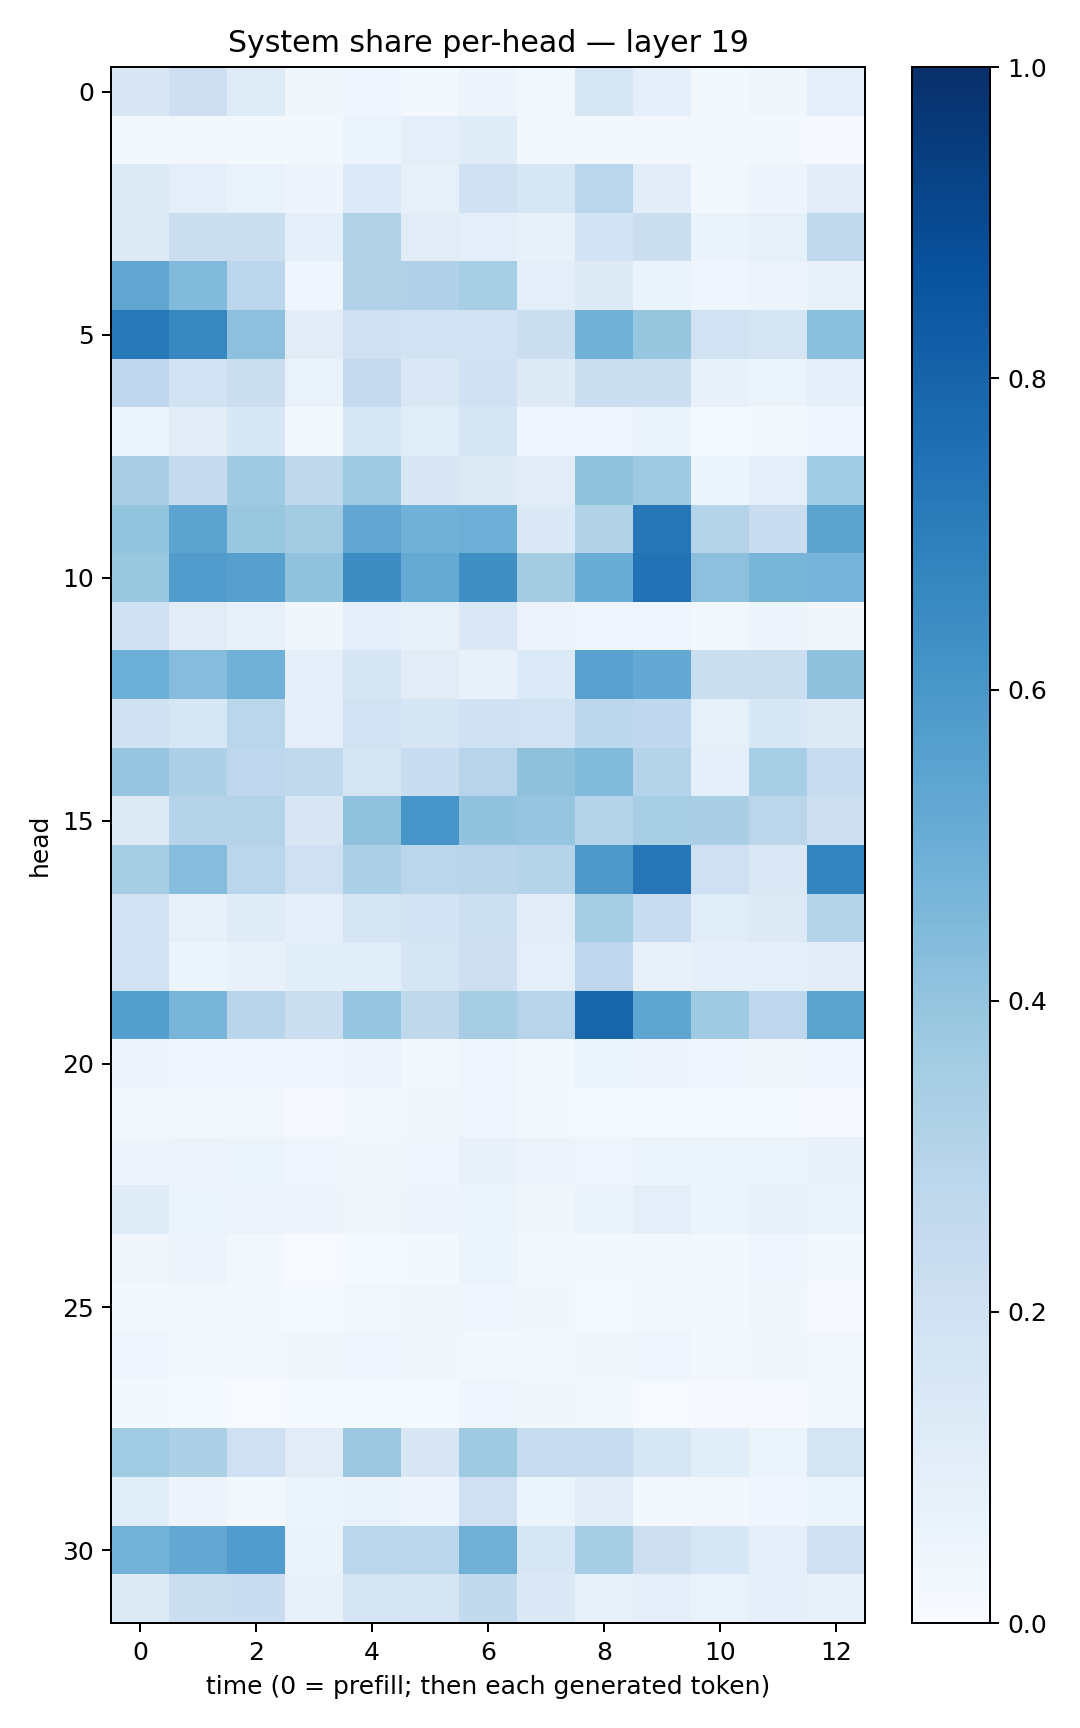

The data file committed next to this chart (first rows):
0.14986084, 0.21428028, 0.1188912, 0.033801377, 0.04591246, 0.019058049, 0.050649717, 0.02611948, 0.16016781, 0.0905437, 0.022346286, 0.035120185, 0.10103004
0.02817, 0.02846, 0.01991, 0.0207, 0.0591, 0.09854, 0.1199, 0.0311, 0.02012, 0.0305, 0.01974, 0.01729, 0.01108
0.1269, 0.09886, 0.06859, 0.04822, 0.1348, 0.08168, 0.1977, 0.1595, 0.2797, 0.104, 0.02637, 0.05018, 0.1045
0.1285, 0.2259, 0.2224, 0.09179, 0.3142, 0.1121, 0.1002, 0.07465, 0.184, 0.2263, 0.06309, 0.08341, 0.2654
0.5327, 0.445, 0.2777, 0.04258, 0.3142, 0.3198, 0.3455, 0.09989, 0.1301, 0.06556, 0.03978, 0.05646, 0.07063
0.7226, 0.6667, 0.417, 0.112, 0.2063, 0.1877, 0.194, 0.2231, 0.4872, 0.3936, 0.1952, 0.1748, 0.4229
0.2752, 0.1939, 0.2191, 0.06913, 0.2498, 0.1409, 0.2012, 0.122, 0.2243, 0.2252, 0.07299, 0.0605, 0.09279
0.0594, 0.1125, 0.1535, 0.01906, 0.1526, 0.116, 0.1698, 0.04183, 0.04536, 0.06588, 0.01476, 0.01969, 0.0433
0.3377, 0.2447, 0.3698, 0.2719, 0.3676, 0.1519, 0.1298, 0.1114, 0.4085, 0.3714, 0.05137, 0.09482, 0.3666
0.3991, 0.5462, 0.3899, 0.3583, 0.5314, 0.4874, 0.4936, 0.1373, 0.3089, 0.7257, 0.2987, 0.2301, 0.5459
0.388, 0.577, 0.5611, 0.408, 0.6407, 0.5175, 0.6336, 0.3577, 0.5055, 0.7437, 0.4155, 0.4663, 0.4762
0.1965, 0.1114, 0.07748, 0.0335, 0.09963, 0.07912, 0.144, 0.05488, 0.04183, 0.04505, 0.02866, 0.04784, 0.03194
0.4989, 0.4317, 0.4913, 0.08643, 0.166, 0.1103, 0.07471, 0.1345, 0.5564, 0.5233, 0.2202, 0.2212, 0.4111
0.1988, 0.1578, 0.2866, 0.092, 0.1918, 0.1659, 0.2011, 0.1901, 0.2775, 0.2692, 0.08245, 0.1554, 0.1327
0.3953, 0.3301, 0.2755, 0.2626, 0.1778, 0.2342, 0.2949, 0.414, 0.4428, 0.2979, 0.09129, 0.3472, 0.2357
0.1282, 0.3033, 0.3079, 0.1491, 0.4073, 0.6071, 0.4054, 0.3982, 0.3018, 0.3458, 0.3378, 0.2828, 0.2129
0.3504, 0.4309, 0.2839, 0.2037, 0.3292, 0.287, 0.292, 0.3065, 0.5971, 0.7289, 0.2077, 0.1466, 0.6735
0.1901, 0.08026, 0.1209, 0.08985, 0.1796, 0.184, 0.2162, 0.1045, 0.3486, 0.235, 0.1168, 0.1304, 0.3003
0.1947, 0.06206, 0.07385, 0.1079, 0.1073, 0.1712, 0.2131, 0.0986, 0.2754, 0.0751, 0.087, 0.08964, 0.1045
0.5673, 0.4675, 0.2921, 0.2249, 0.3982, 0.2708, 0.348, 0.2936, 0.7967, 0.5368, 0.3697, 0.2743, 0.5505
0.05724, 0.04397, 0.03954, 0.04615, 0.05537, 0.03015, 0.04375, 0.02559, 0.05368, 0.04955, 0.04211, 0.03544, 0.04364
0.02334, 0.02163, 0.02399, 0.008935, 0.01969, 0.0324, 0.04563, 0.02328, 0.01211, 0.01452, 0.01219, 0.01325, 0.009171
0.0472, 0.05846, 0.05345, 0.03909, 0.03593, 0.04436, 0.07062, 0.0563, 0.04451, 0.05949, 0.05379, 0.05423, 0.0722
0.1197, 0.062, 0.05687, 0.05036, 0.03861, 0.04969, 0.0516, 0.03355, 0.06493, 0.09832, 0.05303, 0.07189, 0.0672
0.03153, 0.05686, 0.02979, 0.007177, 0.01256, 0.02144, 0.05315, 0.02416, 0.01738, 0.02811, 0.02272, 0.04579, 0.0215
0.02123, 0.03045, 0.0234, 0.01183, 0.02585, 0.0336, 0.04085, 0.03388, 0.01385, 0.03121, 0.02293, 0.03545, 0.008544
0.04419, 0.02125, 0.02505, 0.0326, 0.04148, 0.03335, 0.03107, 0.02668, 0.0347, 0.04046, 0.02348, 0.03554, 0.03068
0.01599, 0.01283, 0.007079, 0.01354, 0.01233, 0.01419, 0.0418, 0.03166, 0.02682, 0.007146, 0.008718, 0.01163, 0.03052
0.3642, 0.3248, 0.2051, 0.1113, 0.3803, 0.1493, 0.3727, 0.24, 0.2356, 0.1592, 0.1085, 0.05448, 0.1786
0.1084, 0.05068, 0.02592, 0.05145, 0.06811, 0.0475, 0.2056, 0.06187, 0.1031, 0.01837, 0.02496, 0.04154, 0.05092
0.4804, 0.5258, 0.5748, 0.06582, 0.284, 0.2874, 0.4886, 0.1605, 0.3511, 0.2134, 0.1567, 0.08748, 0.209
0.1278, 0.2229, 0.2305, 0.07632, 0.1793, 0.1656, 0.2593, 0.1395, 0.07318, 0.1009, 0.06918, 0.08987, 0.07053
